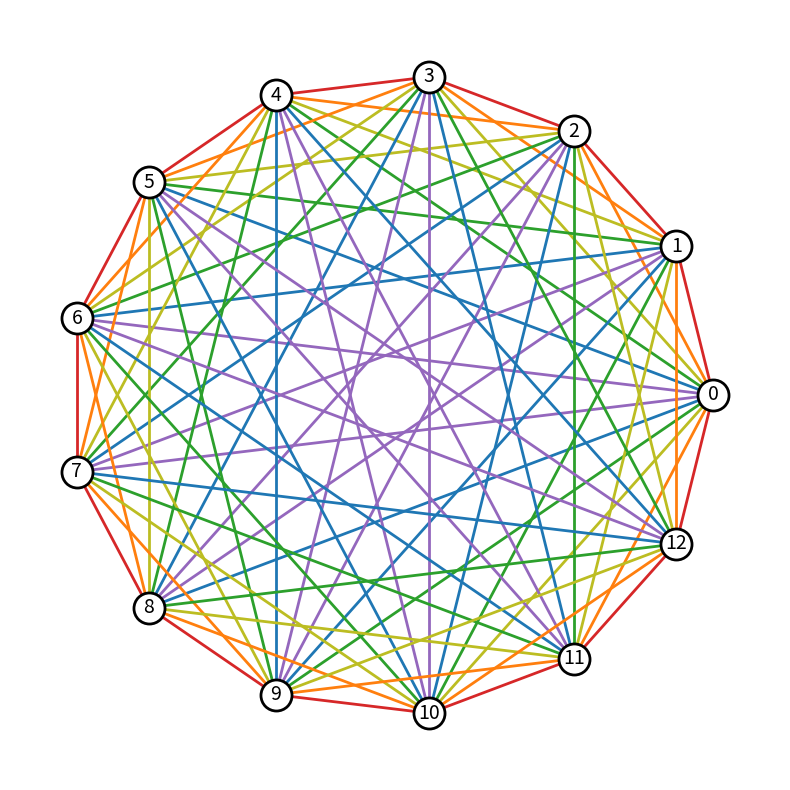

The script that saved this image:
import matplotlib.pyplot as plt
import networkx as nx

# A rainbow color mapping using matplotlib's tableau colors
node_dist_to_color = {
    1: "tab:red",
    2: "tab:orange",
    3: "tab:olive",
    4: "tab:green",
    5: "tab:blue",
    6: "tab:purple",
}

# Create a complete graph with an odd number of nodes
nnodes = 13
G = nx.complete_graph(nnodes)

# A graph with (2n + 1) nodes requires n colors for the edges
n = (nnodes - 1) // 2
ndist_iter = list(range(1, n + 1))

# Take advantage of circular symmetry in determining node distances
ndist_iter += ndist_iter[::-1]


def cycle(nlist, n):
    return nlist[-n:] + nlist[:-n]


# Rotate nodes around the circle and assign colors for each edge based on
# node distance
nodes = list(G.nodes())
for i, nd in enumerate(ndist_iter):
    for u, v in zip(nodes, cycle(nodes, i + 1)):
        G[u][v]["color"] = node_dist_to_color[nd]

pos = nx.circular_layout(G)
# Create a figure with 1:1 aspect ratio to preserve the circle.
fig, ax = plt.subplots(figsize=(8, 8))
node_opts = {"node_size": 500, "node_color": "w", "edgecolors": "k", "linewidths": 2.0}
nx.draw_networkx_nodes(G, pos, **node_opts)
nx.draw_networkx_labels(G, pos, font_size=14)
# Extract color from edge data
edge_colors = [edgedata["color"] for _, _, edgedata in G.edges(data=True)]
nx.draw_networkx_edges(G, pos, width=2.0, edge_color=edge_colors)

ax.set_axis_off()
fig.tight_layout()
plt.show()
